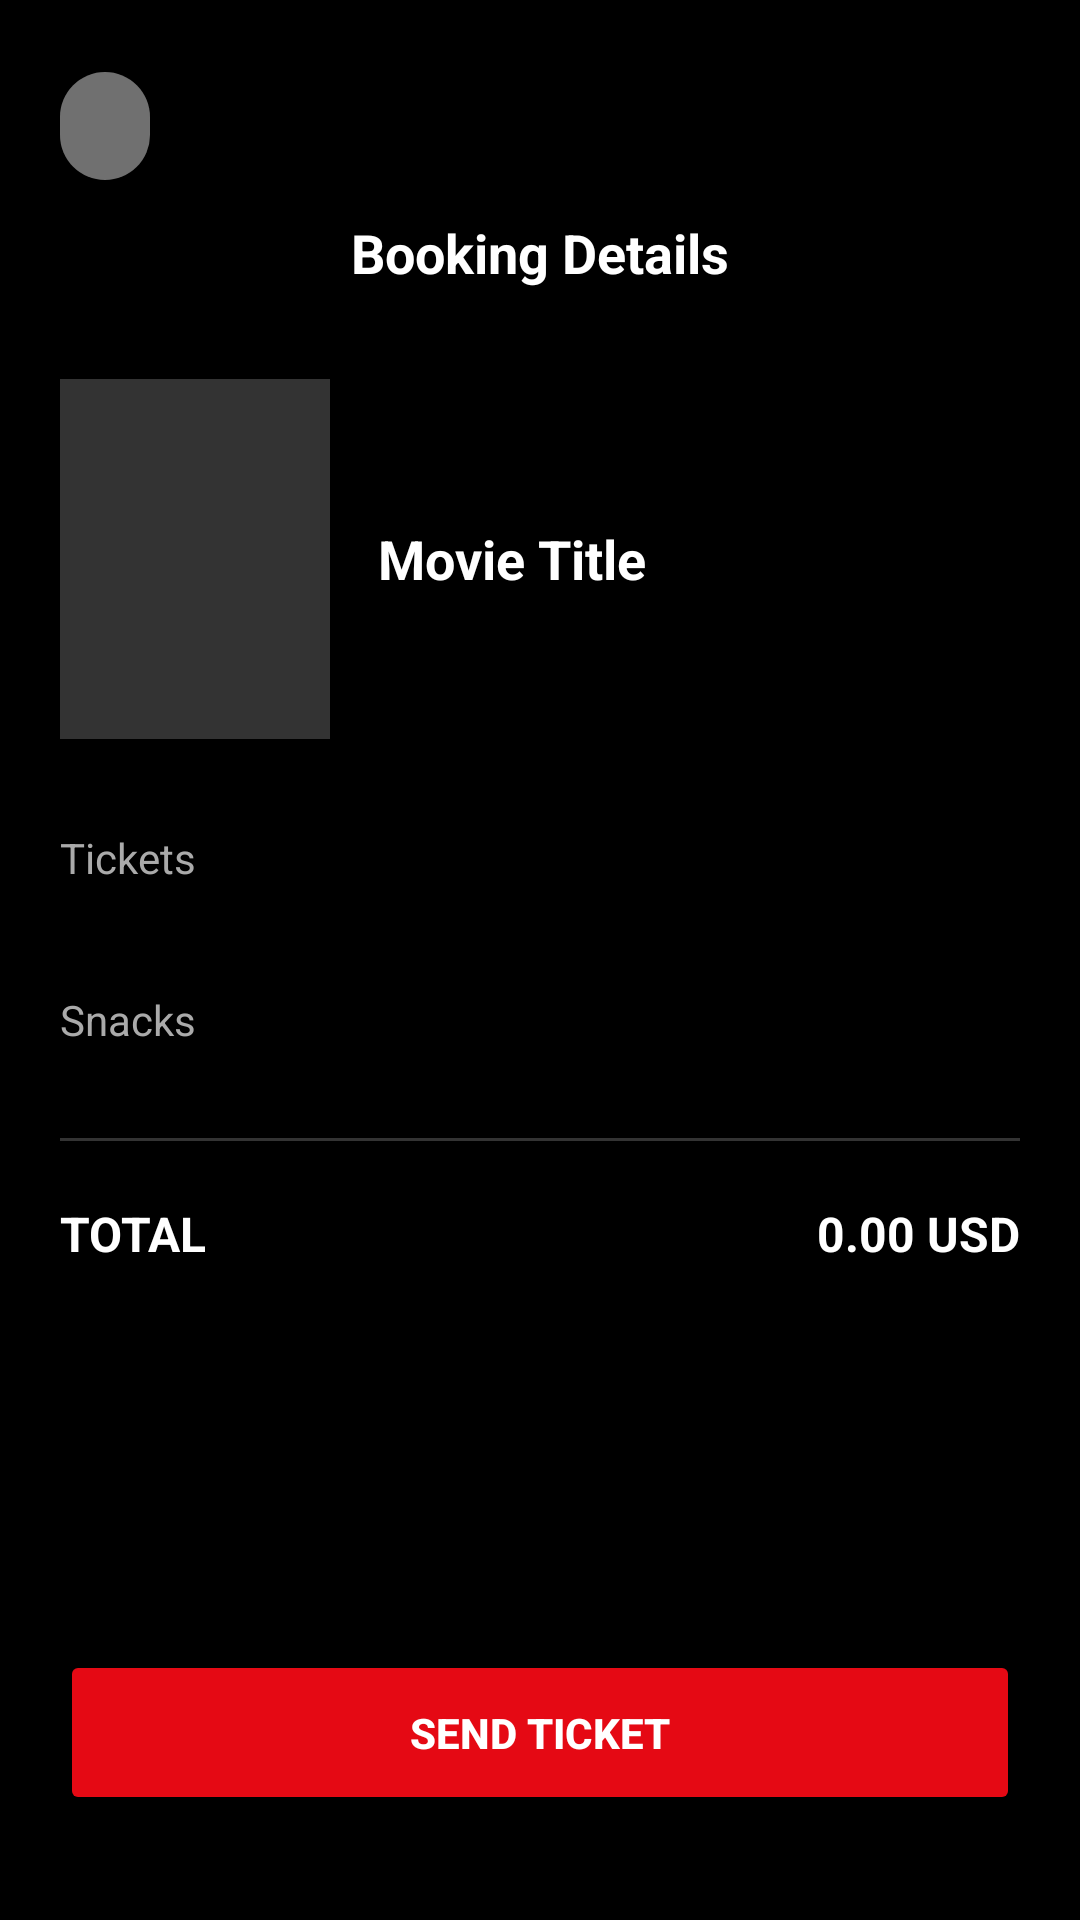

Reconstruct the res/layout file that produces this screen, plus the resources it refers to.
<!-- AndroidManifest.xml: application theme Theme._0644_A1 -->
<!-- res/layout/fragment_ticket_summary.xml -->
<RelativeLayout xmlns:android="http://schemas.android.com/apk/res/android"
    android:layout_width="match_parent"
    android:layout_height="match_parent"
    android:background="#000000"
    android:padding="20dp">

    <com.google.android.material.button.MaterialButton
        android:id="@+id/btnGoBack"
        android:layout_width="30dp"
        android:layout_height="44dp"
        android:backgroundTint="#40FFFFFF"
        android:padding="0dp"
        xmlns:app="http://schemas.android.com/apk/res-auto"
        app:cornerRadius="22dp"
        android:gravity="center"
        app:icon="@drawable/ic_arrow_back"
        app:iconTint="@android:color/white"
        app:iconSize="24dp"/>

    <TextView
        android:layout_width="wrap_content"
        android:layout_height="wrap_content"
        android:id="@+id/TVheader"
        android:text="Booking Details"
        android:textColor="#FFFFFF"
        android:textStyle="bold"
        android:textSize="18sp"
        android:layout_centerHorizontal="true"
        android:layout_below="@id/btnGoBack"
        android:layout_marginTop="8dp">

    </TextView>


    <LinearLayout
        android:layout_width="match_parent"
        android:layout_height="wrap_content"
        android:id="@+id/LLMovieHeader"
        android:orientation="horizontal"
        android:layout_below="@id/TVheader"
        android:layout_marginTop="30dp">

        <ImageView
            android:layout_width="90dp"
            android:layout_height="120dp"
            android:id="@+id/IVMoviePoster"
            android:scaleType="centerCrop"
            android:background="#333333">

        </ImageView>

        <TextView
            android:layout_width="wrap_content"
            android:layout_height="wrap_content"
            android:id="@+id/TVMovieTitle"
            android:text="Movie Title"
            android:textColor="#FFFFFF"
            android:textStyle="bold"
            android:textSize="18sp"
            android:layout_marginStart="16dp"
            android:layout_gravity="center_vertical">

        </TextView>
    </LinearLayout>

    <TextView
        android:id="@+id/TVTicketsTitle"
        android:layout_width="wrap_content"
        android:layout_height="wrap_content"
        android:text="Tickets"
        android:textColor="#AAAAAA"
        android:textSize="14sp"
        android:layout_below="@id/LLMovieHeader"
        android:layout_marginTop="30dp">

    </TextView>

    <LinearLayout
        android:layout_width="match_parent"
        android:layout_height="wrap_content"
        android:id="@+id/LLTickets"
        android:orientation="vertical"
        android:layout_below="@id/TVTicketsTitle"
        android:layout_marginTop="10dp">

    </LinearLayout>

    <TextView
        android:layout_width="wrap_content"
        android:layout_height="wrap_content"
        android:id="@+id/TVSnacksTitle"
        android:text="Snacks"
        android:textColor="#AAAAAA"
        android:textSize="14sp"
        android:layout_below="@id/LLTickets"
        android:layout_marginTop="25dp">

    </TextView>

    <LinearLayout
        android:layout_width="match_parent"
        android:layout_height="wrap_content"
        android:id="@+id/LLSnacks"
        android:orientation="vertical"
        android:layout_below="@id/TVSnacksTitle"
        android:layout_marginTop="10dp">

    </LinearLayout>

    <View
        android:layout_width="match_parent"
        android:layout_height="1dp"
        android:id="@+id/Vdivider"
        android:background="#333333"
        android:layout_below="@id/LLSnacks"
        android:layout_marginTop="20dp">

    </View>

    <LinearLayout
        android:layout_width="match_parent"
        android:layout_height="wrap_content"
        android:id="@+id/LLTotal"
        android:layout_below="@id/Vdivider"
        android:layout_marginTop="20dp"
        android:orientation="horizontal">

        <TextView
            android:layout_width="0dp"
            android:layout_height="wrap_content"
            android:layout_weight="1"
            android:text="TOTAL"
            android:textColor="#FFFFFF"
            android:textSize="16sp"
            android:textStyle="bold">

        </TextView>

        <TextView
            android:layout_width="wrap_content"
            android:layout_height="wrap_content"
            android:id="@+id/TVTotalPrice"
            android:text="0.00 USD"
            android:textColor="#FFFFFF"
            android:textSize="16sp"
            android:textStyle="bold">

        </TextView>
    </LinearLayout>

    <Button
        android:layout_width="match_parent"
        android:layout_height="55dp"
        android:id="@+id/btnSendTicket"
        android:text="Send Ticket"
        android:textColor="#FFFFFF"
        android:textStyle="bold"
        android:backgroundTint="#E50914"
        android:layout_alignParentBottom="true"
        android:layout_marginBottom="15dp">

    </Button>
</RelativeLayout>
<!-- resources referenced by this layout -->
<resources>
  <style name="Theme._0644_A1" parent="Base.Theme._0644_A1" />
  <style name="Base.Theme._0644_A1" parent="Theme.Material3.DayNight.NoActionBar">
          <item name="colorSurface">#000000</item>
          <item name="colorOnSurface">#FFFFFF</item>
          <item name="colorOutline">#666666</item>
          <item name="colorPrimary">#E50914</item>
          <item name="colorOnPrimary">#FFFFFF</item>
      </style>
</resources>
